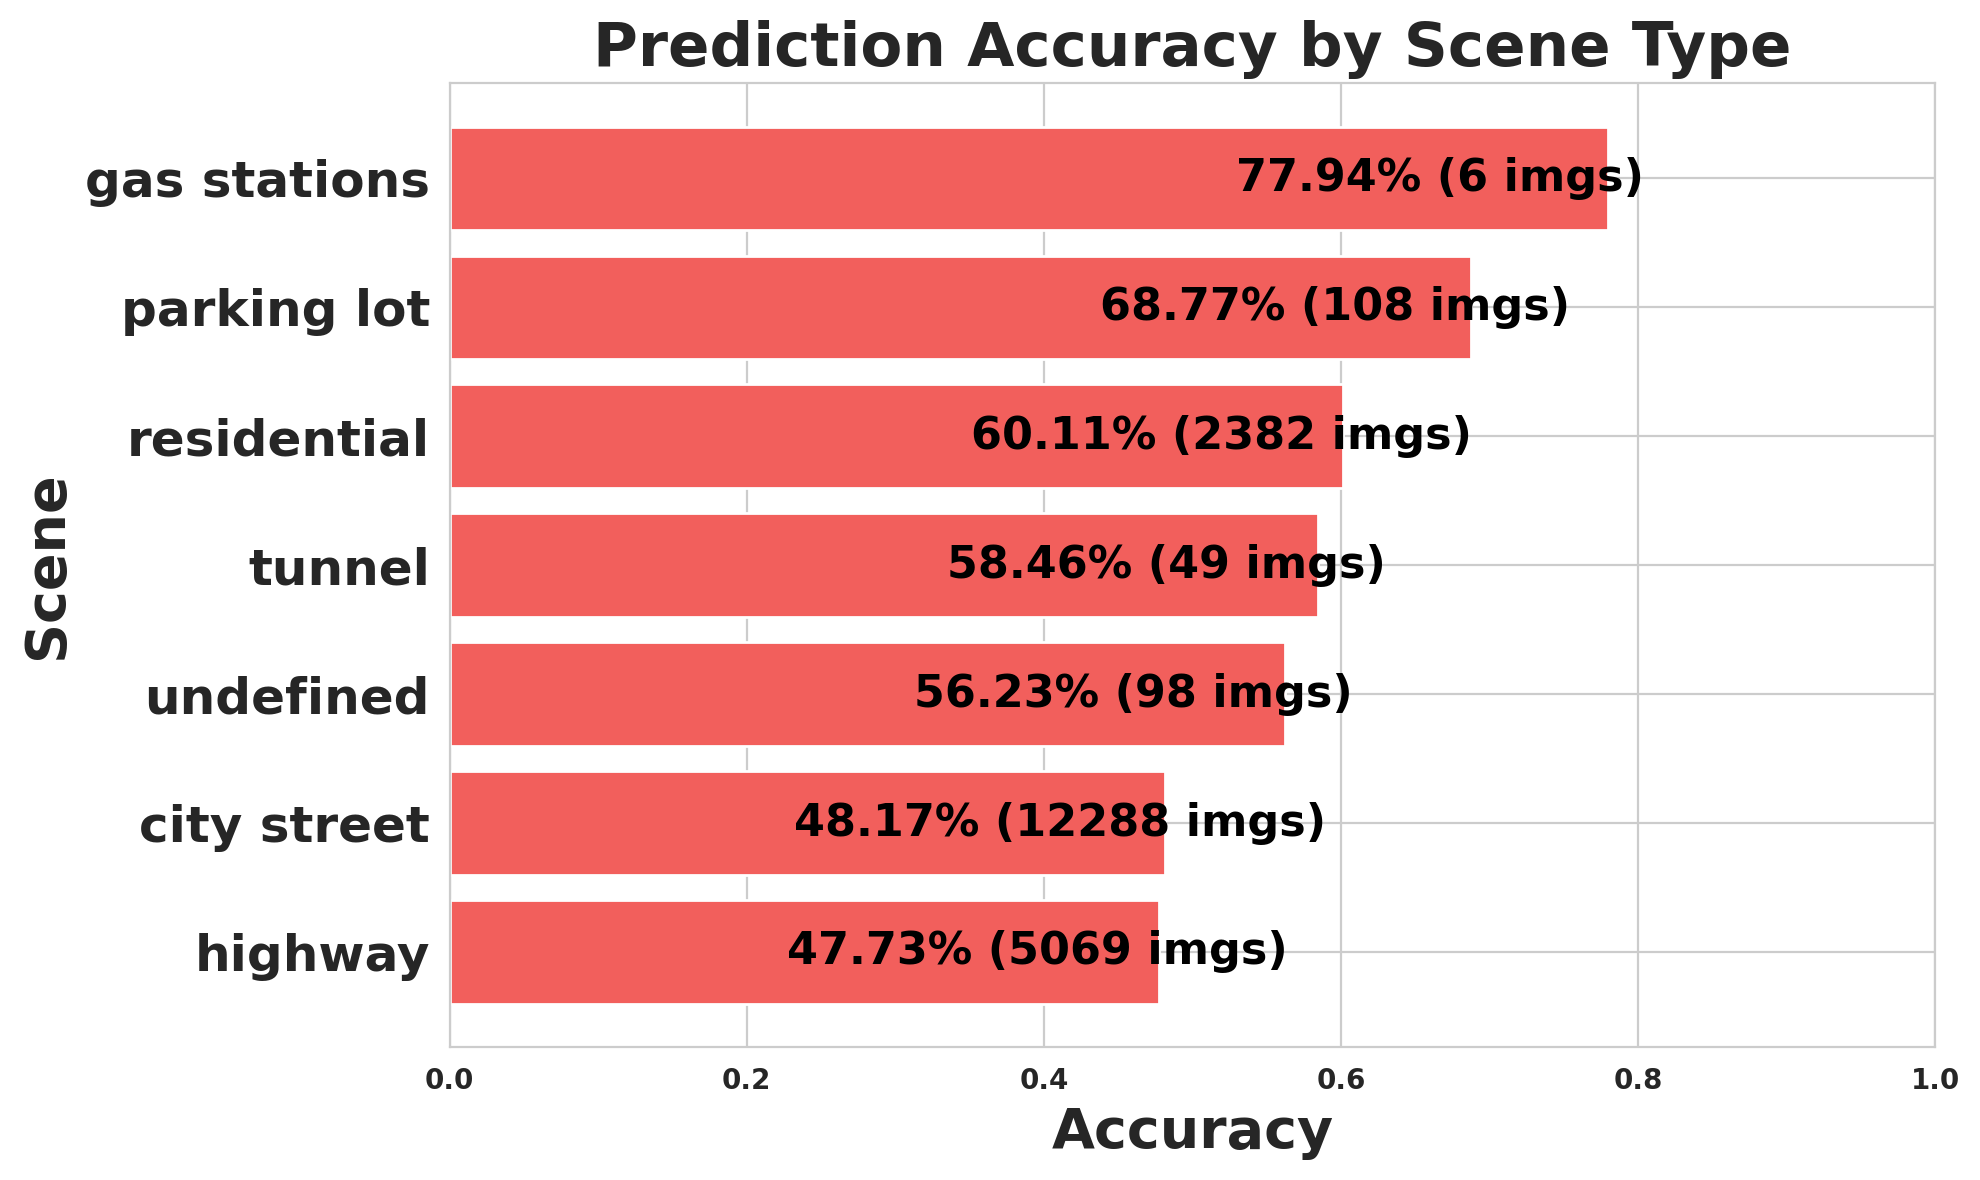

Values plotted in this chart, from the file beside it:
scene, images, expected, matched, missed, accuracy
highway, 5069, 73549, 35103, 38446, 0.4773
city street, 12288, 252212, 121489, 130723, 0.4817
undefined, 98, 1076, 605, 471, 0.5623
tunnel, 49, 325, 190, 135, 0.5846
residential, 2382, 38980, 23429, 15551, 0.6011
parking lot, 108, 1518, 1044, 474, 0.6877
gas stations, 6, 68, 53, 15, 0.7794
